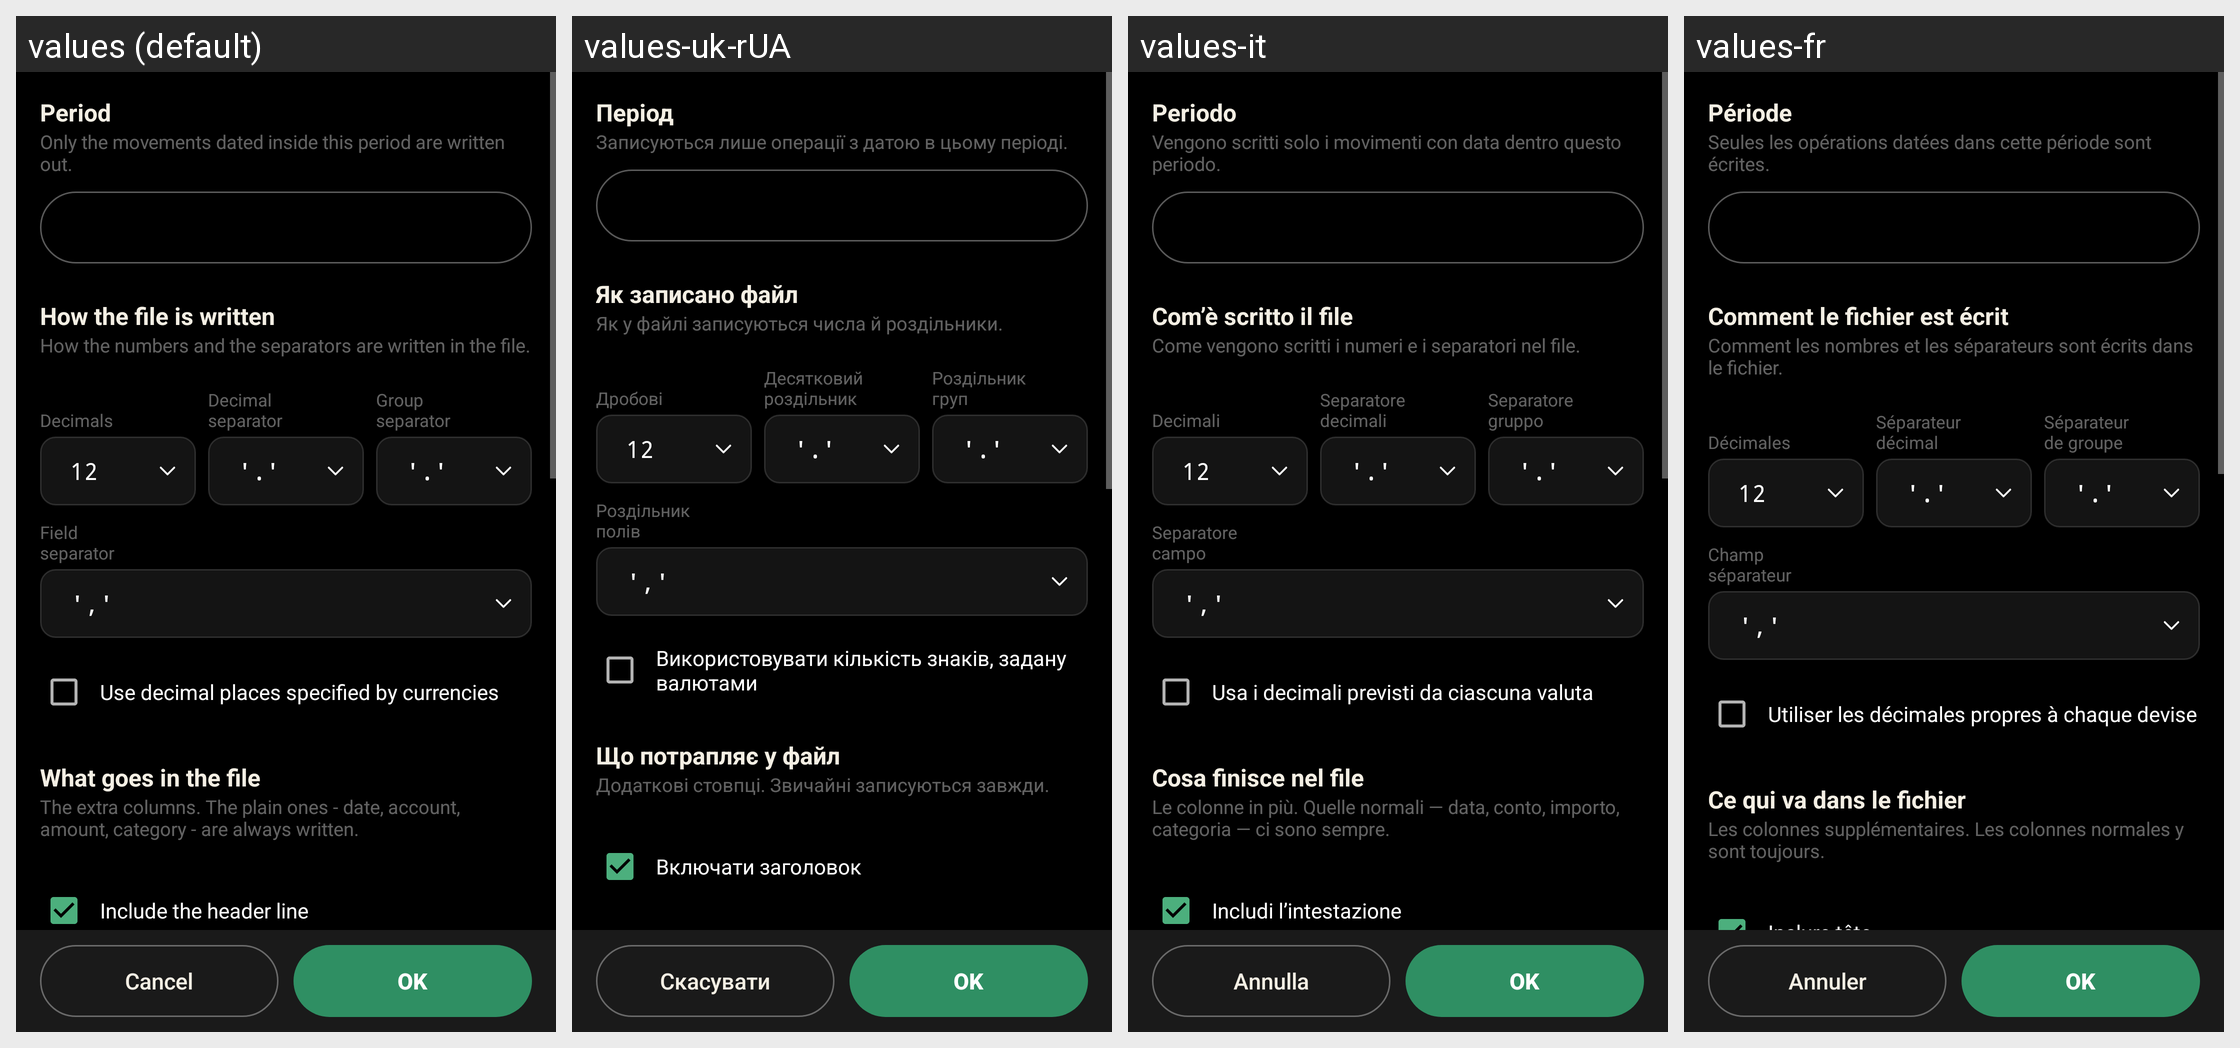

Translations of the strings shown on this Android screen, per locale in the grid:
Android screen res/layout/csv_export.xml rendered under 4 locales, left to right: values (default), values-uk-rUA, values-it, values-fr. Device: Nexus 5 (rendered at 1080×1920; each locale shown at half size, 540×960, under a caption strip naming it); theme AppThemeCompat.
Other locales in the repository, not shown: values-ca, values-cs-rCZ, values-da, values-de, values-es, values-hu, values-ko, values-no-rNB, values-pl, values-pt-rBR, values-pt-rPT, values-ro, values-ru, values-sk, values-zh-rCN, values-zh-rTW.
Strings drawn on this screen, with the default value and each locale's value (text and hints the layout hard-codes, and strings that could not be matched under every locale, appear in the picture but are not listed):

period
  values: Period
  values-uk-rUA: Період
  values-it: Periodo
  values-fr: Période

csv_export_period_note
  values: Only the movements dated inside this period are written out.
  values-uk-rUA: Записуються лише операції з датою в цьому періоді.
  values-it: Vengono scritti solo i movimenti con data dentro questo periodo.
  values-fr: Seules les opérations datées dans cette période sont écrites.

csv_import_shape
  values: How the file is written
  values-uk-rUA: Як записано файл
  values-it: Com’è scritto il file
  values-fr: Comment le fichier est écrit

csv_export_shape_note
  values: How the numbers and the separators are written in the file.
  values-uk-rUA: Як у файлі записуються числа й роздільники.
  values-it: Come vengono scritti i numeri e i separatori nel file.
  values-fr: Comment les nombres et les séparateurs sont écrits dans le fichier.

decimals
  values: 
      Decimals
  values-uk-rUA: 
      Дробові
  values-it: 
      Decimali
  values-fr: 
      Décimales

decimal_separator
  values: Decimal
      separator
  values-uk-rUA: Десятковий
      роздільник
  values-it: Separatore
      decimali
  values-fr: Séparateur
      décimal

group_separator
  values: Group
      separator
  values-uk-rUA: Роздільник
      груп
  values-it: Separatore
      gruppo
  values-fr: Séparateur
      de groupe

field_separator
  values: Field
      separator
  values-uk-rUA: Роздільник
      полів
  values-it: Separatore
      campo
  values-fr: Champ
      séparateur

export_use_currency_specific_decimals
  values: Use decimal places specified by currencies
  values-uk-rUA: Використовувати кількість знаків, задану валютами
  values-it: Usa i decimali previsti da ciascuna valuta
  values-fr: Utiliser les décimales propres à chaque devise

csv_export_contents
  values: What goes in the file
  values-uk-rUA: Що потрапляє у файл
  values-it: Cosa finisce nel file
  values-fr: Ce qui va dans le fichier

csv_export_contents_note
  values: The extra columns. The plain ones - date, account, amount, category - are always written.
  values-uk-rUA: Додаткові стовпці. Звичайні записуються завжди.
  values-it: Le colonne in più. Quelle normali — data, conto, importo, categoria — ci sono sempre.
  values-fr: Les colonnes supplémentaires. Les colonnes normales y sont toujours.

include_header
  values: Include the header line
  values-uk-rUA: Включати заголовок
  values-it: Includi l’intestazione
  values-fr: Inclure tête

cancel
  values: Cancel
  values-uk-rUA: Скасувати
  values-it: Annulla
  values-fr: Annuler

ok
  values: OK
  values-uk-rUA: OK
  values-it: OK
  values-fr: OK
